Run: headless pygame with SDL's dummy video driver; simulated clock (each Clock.tick advances the game by its frame time, no real sleeping); random seed 0; keys injected as events and as key.get_pressed() state; no mouse input.
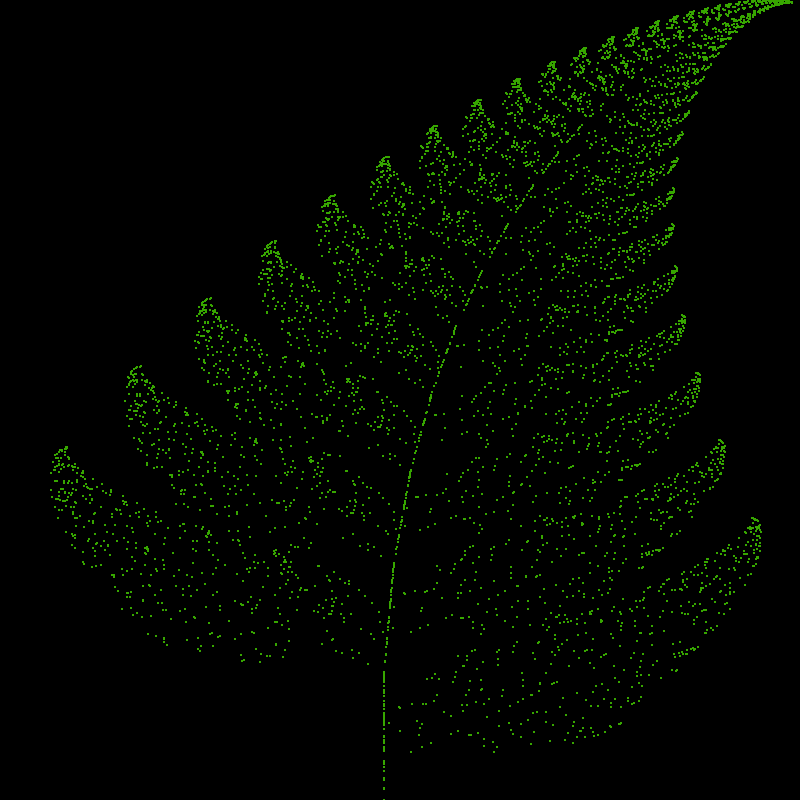
Frame 1 of 4 · flips 1–60 · no input
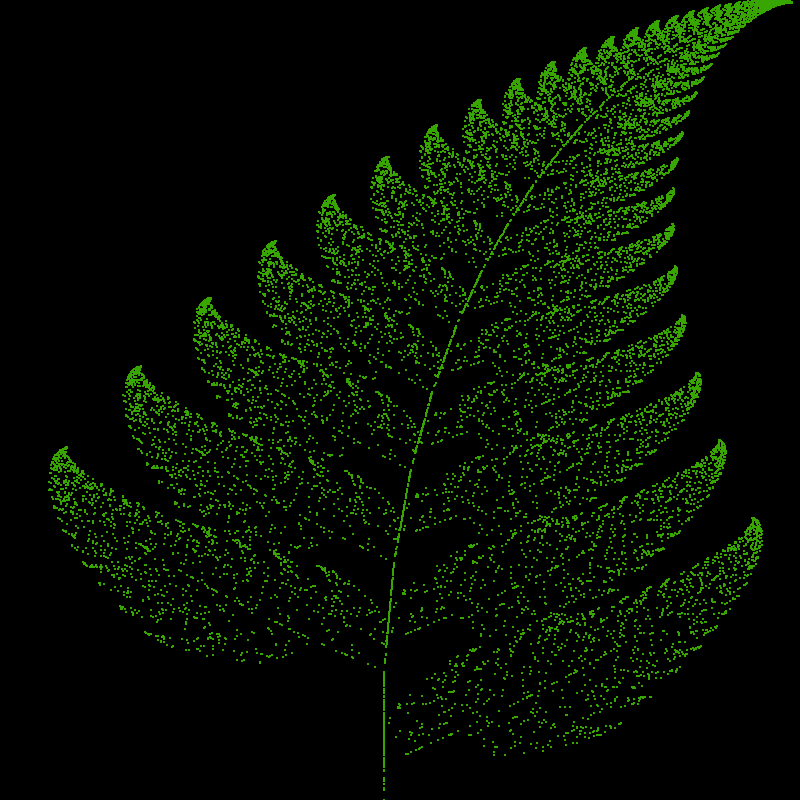
Frame 2 of 4 · flips 61–180 · tapped SPACE, RETURN · held RIGHT (→), D
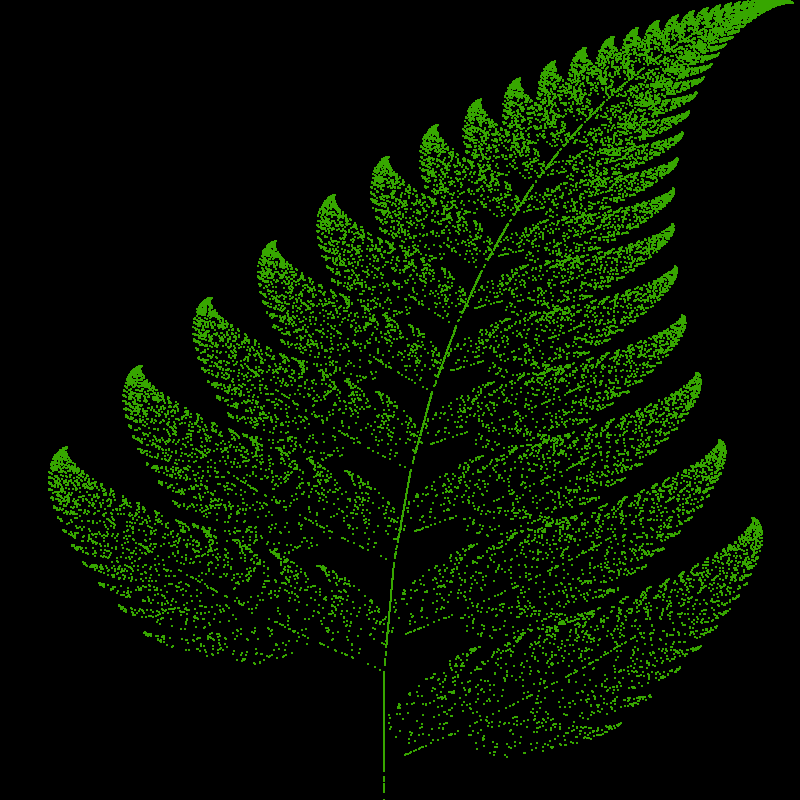
Frame 3 of 4 · flips 181–300 · held DOWN (↓), S
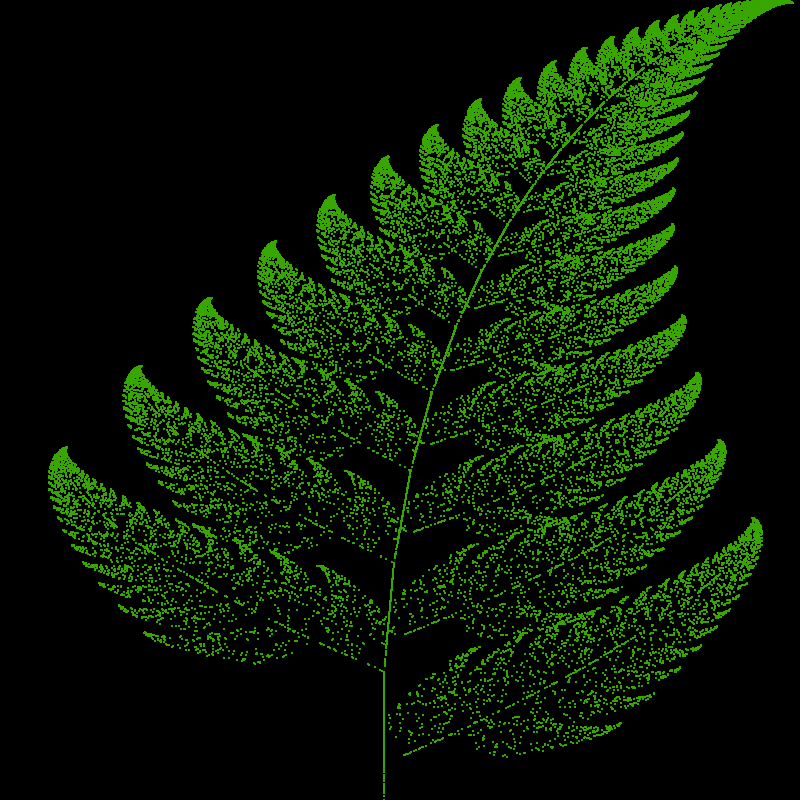
Frame 4 of 4 · flips 301–420 · held LEFT (←), A, UP (↑), W

The pygame program that drew these frames:

import pygame as pg
import traceback
from random import random

WIDTH = 800
HEIGHT = 800

WHITE = (255, 255, 255)
BLACK = (0, 0, 0)
GREEN = (55, 166, 0)


def clamp(var, lower, upper):
    # restrains a variable's value between two values
    return max(lower, min(var, upper))


def remap(n, start1, stop1, start2, stop2):
    # https://p5js.org/reference/#/p5/map
    newval = (n - start1) / (stop1 - start1) * (stop2 - start2) + start2
    if (start2 < stop2):
        return clamp(newval, start2, stop2)
    else:
        return clamp(newval, stop2, start2)
    


def next_point(x, y):
    r = random()
        
    if r < 0.01:
        # 1
        nextX =  0
        nextY = 0.16 * y
    elif r < 0.86:
        # 2
        nextX =  0.85 * x + 0.04 * y
        nextY = -0.04 * x + 0.85 * y + 1.6
    elif r < 0.93:
        # 3
        nextX =  0.2 * x + -0.26 * y
        nextY = 0.23 * x + 0.22 * y + 1.6
    else:
        # 4
        nextX =  -0.15 * x + 0.28 * y
        nextY = 0.26 * x + 0.24 * y + 0.44
    
    x = nextX
    y = nextY
    
    return x, y
    

# initialize pygame
pg.init()
screen = pg.display.set_mode((WIDTH, HEIGHT))
clock = pg.time.Clock()

x = 0
y = 0
    
screen.fill(BLACK)

# game loop
running = True
try:
    while running:
        clock.tick(60)
        
        pg.display.set_caption(str(clock.get_fps()))
    
        for event in pg.event.get():
            if event.type == pg.QUIT:
                running = False

        for i in range(100):
            px = remap(x, -2.5, 2.7, 0, WIDTH)
            py = remap(y, 0, 10, HEIGHT, 0)
            pg.draw.circle(screen, GREEN, (int(px), int(py)), 1)
            
            x, y = next_point(x, y)

        pg.display.update()
    
    pg.quit()
except Exception:
    traceback.print_exc()
    pg.quit()
